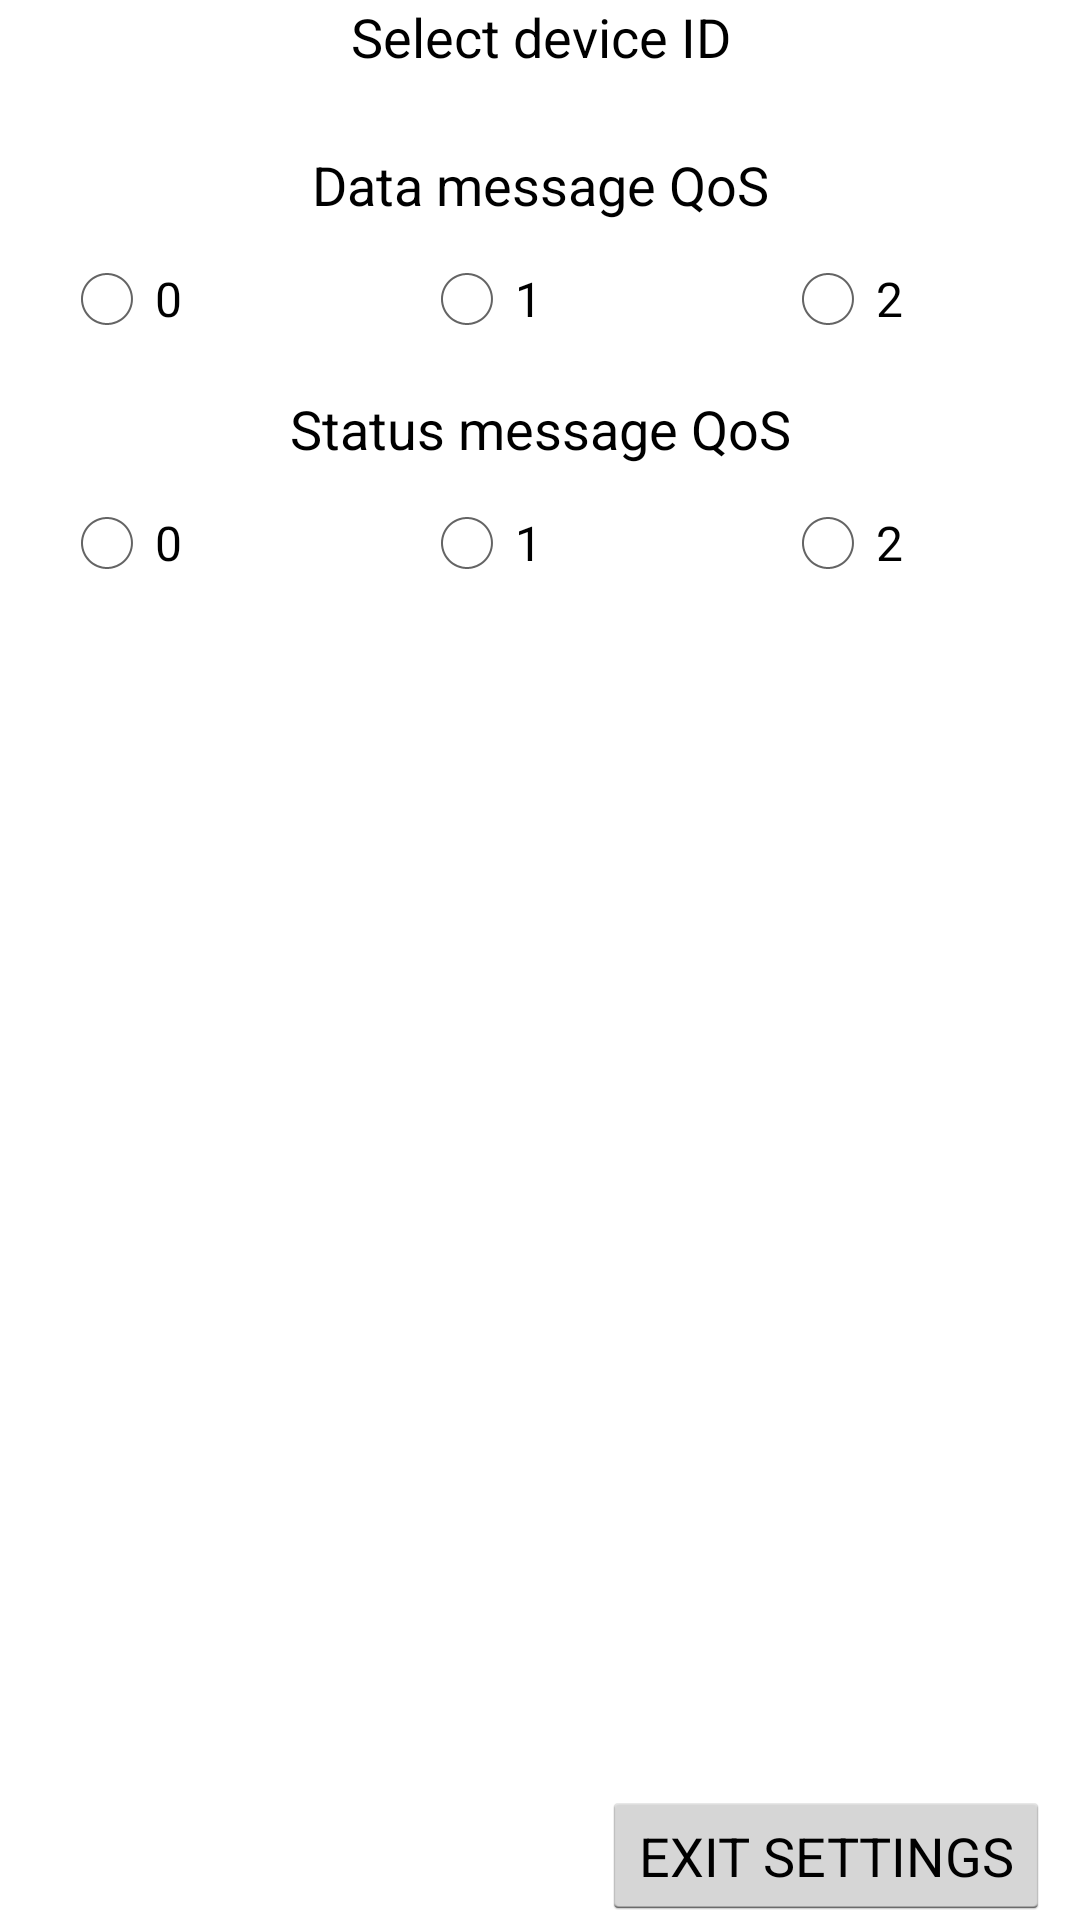

Layout XML and referenced resources for this Android screen:
<!-- AndroidManifest.xml: application theme AppTheme -->
<!-- res/layout/activity_io_tbasic_connection_set.xml -->
<?xml version="1.0" encoding="utf-8"?>
<LinearLayout xmlns:android="http://schemas.android.com/apk/res/android"
    android:layout_width="match_parent"
    android:layout_height="match_parent"
    android:orientation="vertical"
    android:weightSum="10">

    <ScrollView
        android:layout_width="match_parent"
        android:layout_height="match_parent"
        android:layout_weight="9">

        <RelativeLayout xmlns:android="http://schemas.android.com/apk/res/android"
            xmlns:tools="http://schemas.android.com/tools"
            android:layout_width="match_parent"
            android:layout_height="match_parent"
            android:paddingBottom="@dimen/activity_vertical_margin"
            android:paddingLeft="@dimen/activity_horizontal_margin"
            android:paddingRight="@dimen/activity_horizontal_margin"
            android:paddingTop="@dimen/activity_vertical_margin"
            tools:context="com.cit.usacycling.ant.ui.IoTBasicConnectionSetActivity">


            <TextView
                android:id="@+id/tvIoTCredentialsInfo"
                android:layout_width="wrap_content"
                android:layout_height="wrap_content"
                android:layout_centerHorizontal="true"
                android:gravity="center"
                android:text="@string/define_iot_credentials_info"
                android:textAppearance="?android:attr/textAppearanceMedium"
                android:textColor="@android:color/black" />

            <LinearLayout
                android:id="@+id/linearLayout"
                android:layout_width="match_parent"
                android:layout_height="wrap_content"
                android:layout_below="@id/tvIoTCredentialsInfo"
                android:layout_marginBottom="10dp"
                android:layout_marginTop="15dp"
                android:orientation="horizontal"></LinearLayout>

            <TextView
                android:id="@+id/tvDataMsgQoS"
                android:layout_width="match_parent"
                android:layout_height="wrap_content"
                android:layout_below="@+id/linearLayout"
                android:gravity="center"
                android:text="@string/data_message_qos_label"
                android:textAppearance="?android:attr/textAppearanceMedium"
                android:textColor="@android:color/black" />

            <RadioGroup
                android:id="@+id/rgDataQoS"
                android:layout_width="match_parent"
                android:layout_height="wrap_content"
                android:layout_below="@id/tvDataMsgQoS"
                android:layout_marginTop="10dp"
                android:orientation="horizontal"
                android:weightSum="3">

                <RadioButton
                    android:id="@+id/rbQoS0"
                    android:layout_width="wrap_content"
                    android:layout_height="wrap_content"
                    android:layout_marginLeft="20dp"
                    android:layout_weight="1"
                    android:checked="false"
                    android:text="0" />

                <RadioButton
                    android:id="@+id/rbQoS1"
                    android:layout_width="wrap_content"
                    android:layout_height="wrap_content"
                    android:layout_marginLeft="20dp"
                    android:layout_weight="1"
                    android:checked="false"
                    android:text="1" />

                <RadioButton
                    android:id="@+id/rbQoS2"
                    android:layout_width="wrap_content"
                    android:layout_height="wrap_content"
                    android:layout_marginLeft="20dp"
                    android:layout_weight="1"
                    android:checked="false"
                    android:text="2" />
            </RadioGroup>

            <TextView
                android:id="@+id/tvStatusMsgQoS"
                android:layout_width="match_parent"
                android:layout_height="wrap_content"
                android:layout_below="@+id/rgDataQoS"
                android:layout_marginTop="15dp"
                android:gravity="center"
                android:text="@string/status_message_qos_label"
                android:textAppearance="?android:attr/textAppearanceMedium"
                android:textColor="@android:color/black" />

            <RadioGroup
                android:id="@+id/rgStatusQoS"
                android:layout_width="match_parent"
                android:layout_height="wrap_content"
                android:layout_below="@id/tvStatusMsgQoS"
                android:layout_marginTop="10dp"
                android:orientation="horizontal"
                android:weightSum="3">

                <RadioButton
                    android:id="@+id/rbSQoS0"
                    android:layout_width="wrap_content"
                    android:layout_height="wrap_content"
                    android:layout_marginLeft="20dp"
                    android:layout_weight="1"
                    android:checked="false"
                    android:text="0" />

                <RadioButton
                    android:id="@+id/rbSQoS1"
                    android:layout_width="wrap_content"
                    android:layout_height="wrap_content"
                    android:layout_marginLeft="20dp"
                    android:layout_weight="1"
                    android:checked="false"
                    android:text="1" />

                <RadioButton
                    android:id="@+id/rbSQoS2"
                    android:layout_width="wrap_content"
                    android:layout_height="wrap_content"
                    android:layout_marginLeft="20dp"
                    android:layout_weight="1"
                    android:checked="false"
                    android:text="2" />
            </RadioGroup>
        </RelativeLayout>
    </ScrollView>

    <LinearLayout
        android:id="@+id/noDeviceLayout"
        android:layout_width="match_parent"
        android:layout_height="wrap_content"
        android:layout_marginBottom="10dp"
        android:gravity="center"
        android:orientation="horizontal"
        android:visibility="gone">

        <TextView
            android:layout_width="wrap_content"
            android:layout_height="wrap_content"
            android:text="No devices"
            android:textAppearance="?android:attr/textAppearanceMedium"
            android:textColor="@android:color/black" />

        <Button
            android:id="@+id/tryAgainBtn"
            android:layout_width="wrap_content"
            android:layout_height="wrap_content"
            android:layout_marginLeft="15dp"
            android:background="@android:color/transparent"
            android:text="Try extracting again"
            android:textColor="@android:color/holo_blue_dark" />
    </LinearLayout>

    <Button
        android:id="@+id/btnExit"
        android:layout_width="wrap_content"
        android:layout_height="wrap_content"
        android:layout_gravity="right"
        android:layout_marginRight="10dp"
        android:layout_weight="1"
        android:text="@string/label_exit_settings" />
</LinearLayout>
<!-- resources referenced by this layout -->
<resources>
  <string name="data_message_qos_label">Data message QoS</string>
  <string name="define_iot_credentials_info">Select device ID</string>
  <string name="label_exit_settings">EXIT SETTINGS</string>
  <string name="status_message_qos_label">Status message QoS</string>
  <style name="AppTheme" parent="android:Theme.Holo.Light.DarkActionBar">
          
      </style>
</resources>
